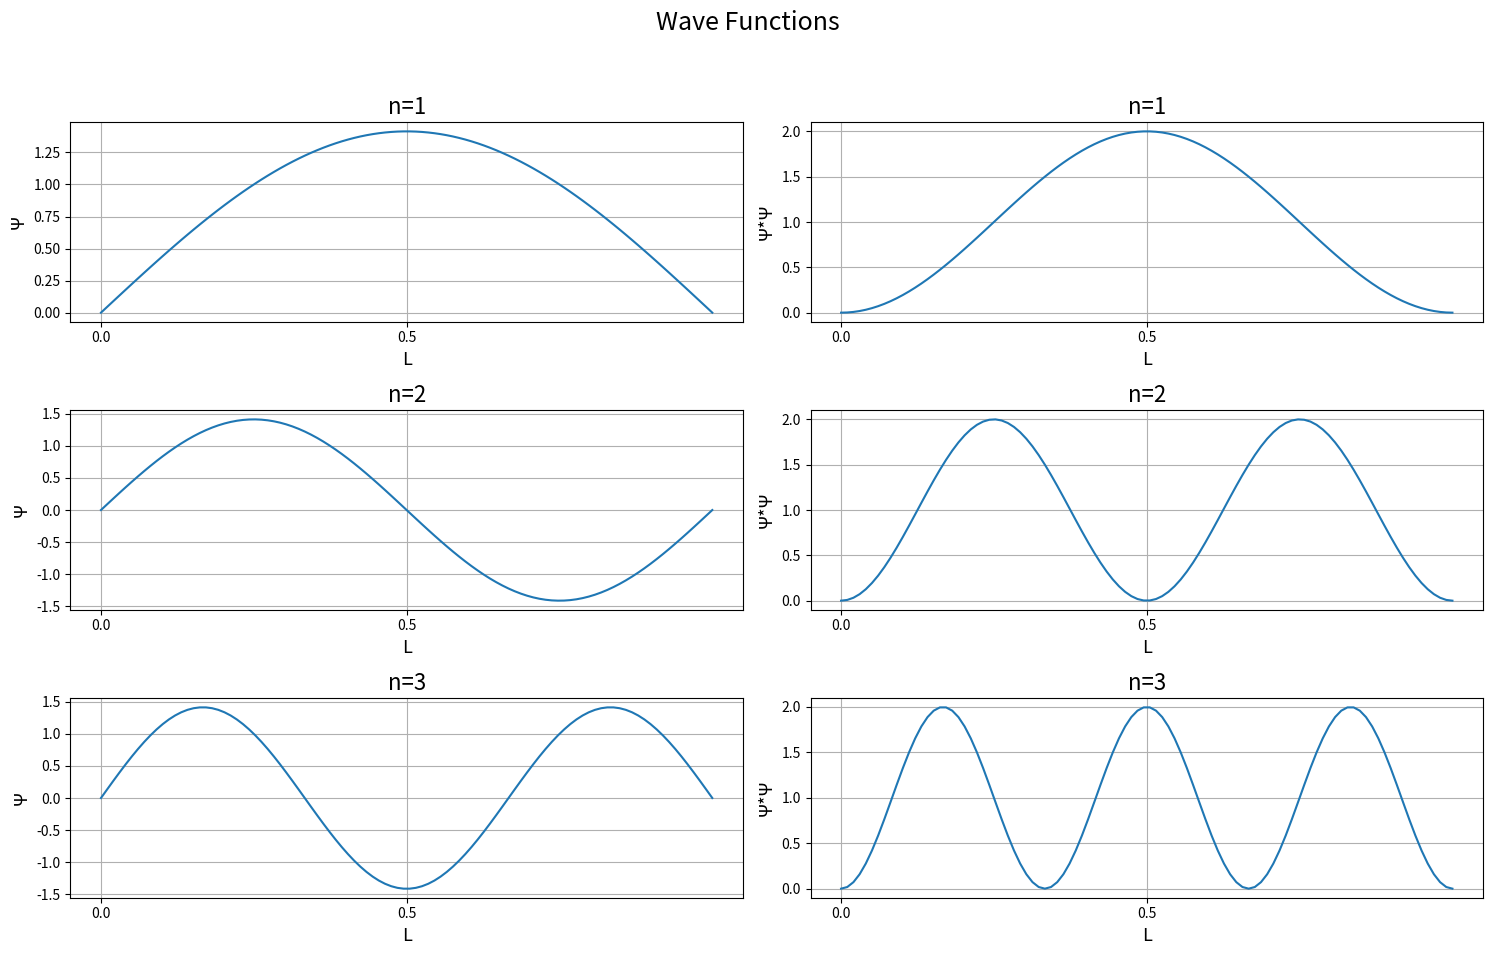

Source code (Python):
import matplotlib.pyplot as plt
import numpy as np

# Constants
h = 6.626e-34
m = 9.11e-31
# Values for L and x
x_list = np.linspace(0, 1, 100)
L = 1


def psi(n, L, x):
    return np.sqrt(2 / L) * np.sin(n * np.pi * x / L)


def psi_2(n, L, x):
    return np.square(psi(n, L, x))


plt.figure(figsize=(15, 10))
plt.suptitle("Wave Functions", fontsize=18)
for n in range(1, 4):
    # Empty lists for energy and psi wave
    psi_2_list = []
    psi_list = []
    for x in x_list:
        psi_2_list.append(psi_2(n, L, x))
        psi_list.append(psi(n, L, x))

    plt.subplot(3, 2, 2 * n - 1)
    plt.plot(x_list, psi_list)
    plt.xlabel("L", fontsize=13)
    plt.ylabel("Ψ", fontsize=13)
    plt.xticks(np.arange(0, 1, step=0.5))
    plt.title("n=" + str(n), fontsize=16)
    plt.grid()

    plt.subplot(3, 2, 2 * n)
    plt.plot(x_list, psi_2_list)
    plt.xlabel("L", fontsize=13)
    plt.ylabel("Ψ*Ψ", fontsize=13)
    plt.xticks(np.arange(0, 1, step=0.5))
    plt.title("n=" + str(n), fontsize=16)
    plt.grid()
plt.tight_layout(rect=[0, 0.03, 1, 0.95])
plt.show()
